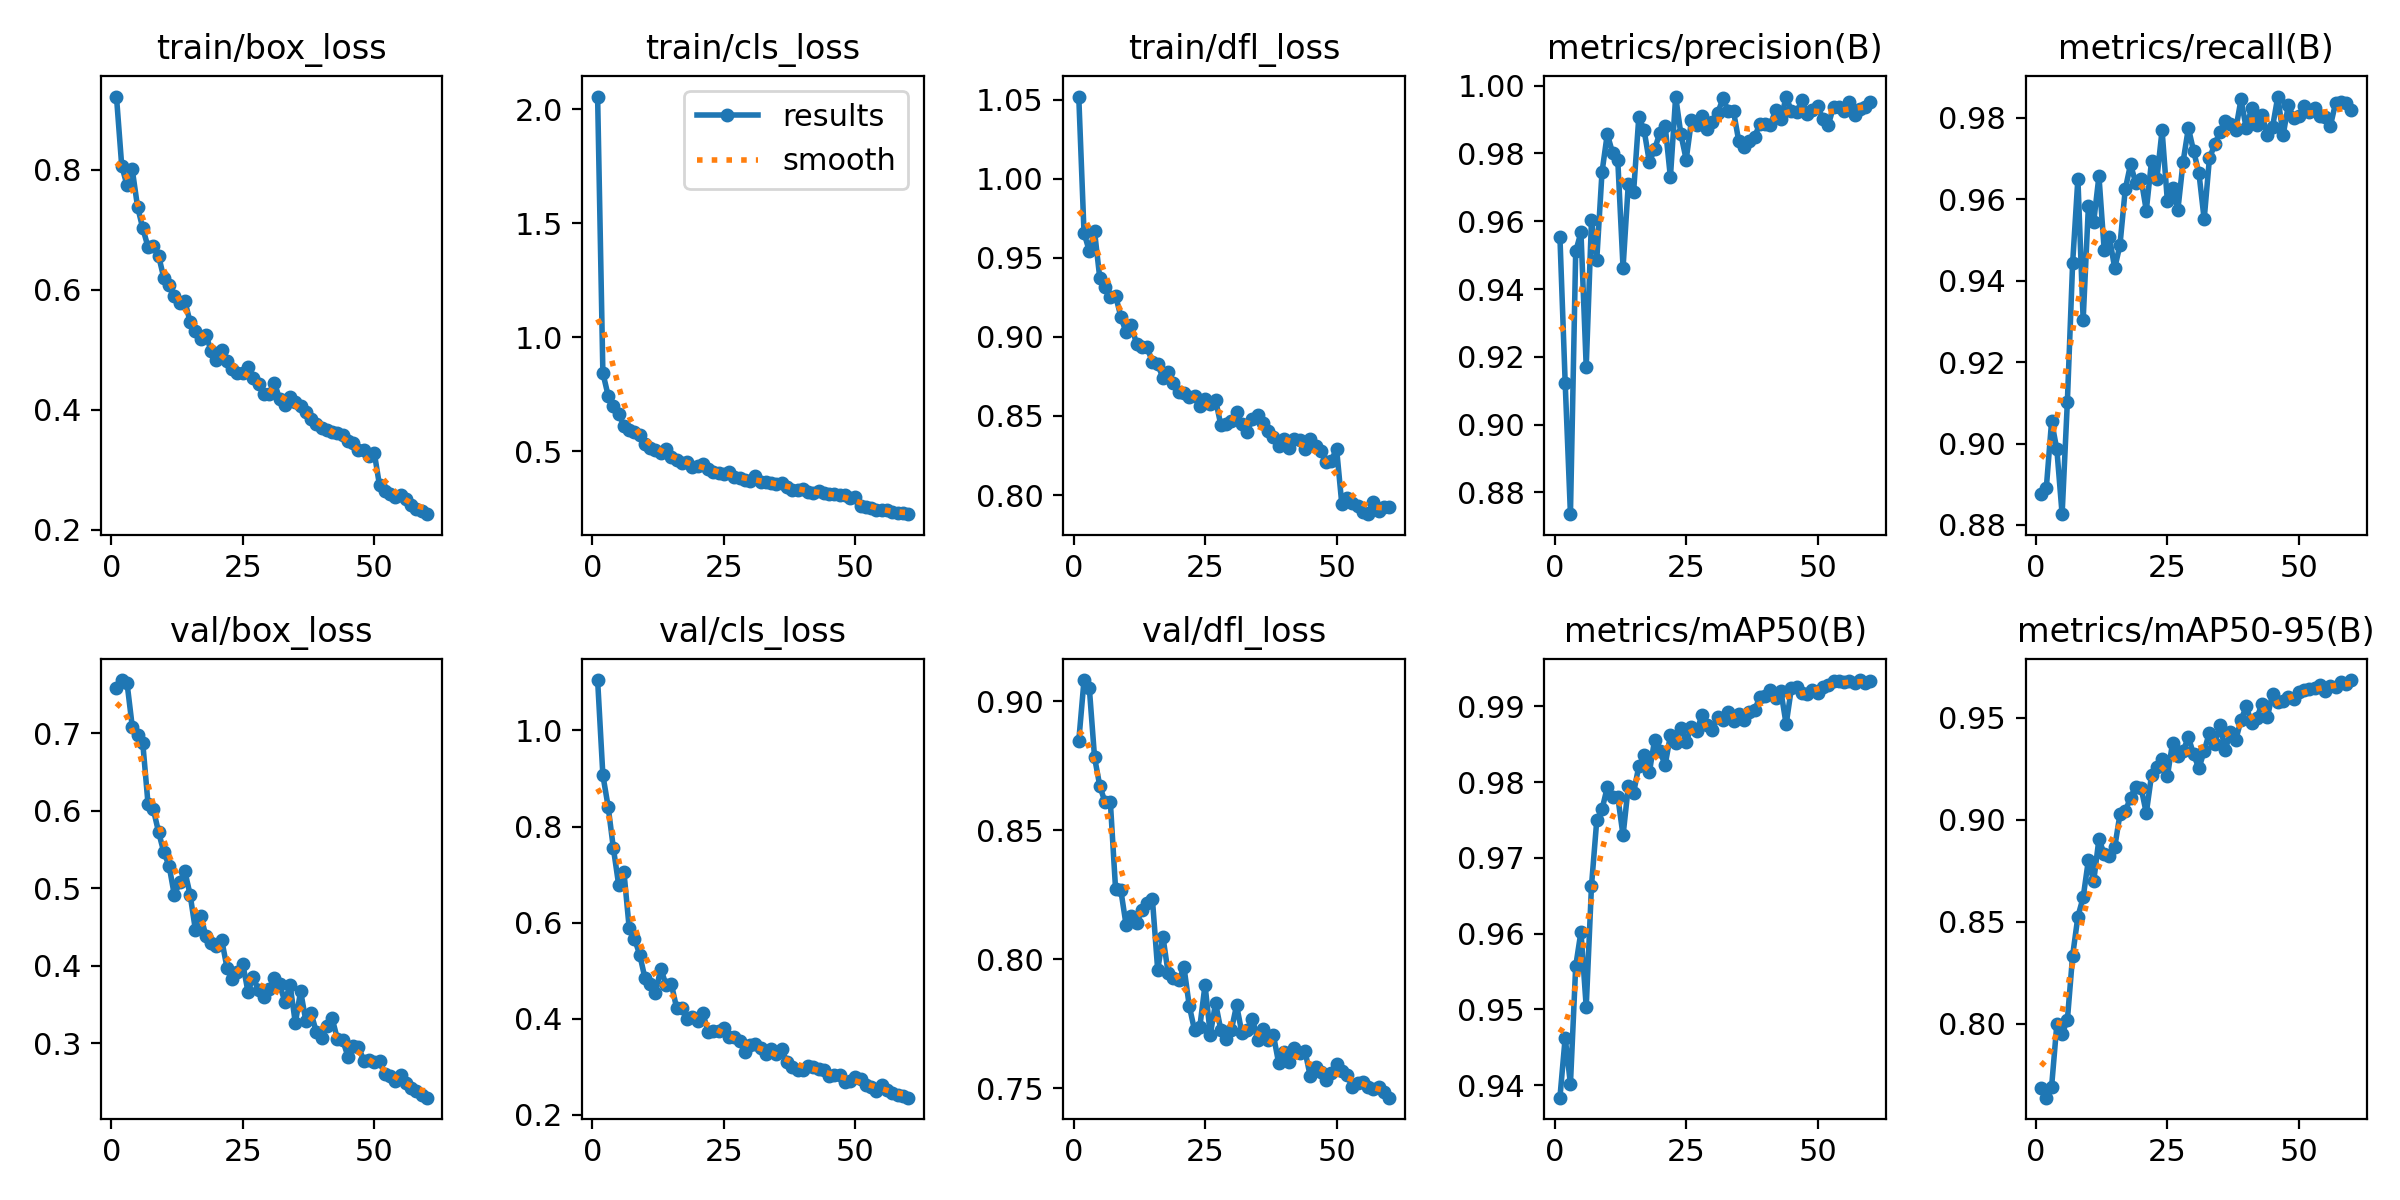

Data behind this chart, as committed beside it:
epoch, time, train/box_loss, train/cls_loss, train/dfl_loss, metrics/precision(B), metrics/recall(B), metrics/mAP50(B), metrics/mAP50-95(B), val/box_loss, val/cls_loss, val/dfl_loss, lr/pg0, lr/pg1, lr/pg2
1, 22.04, 0.9215, 2.056, 1.052, 0.9555, 0.8875, 0.9383, 0.7685, 0.7584, 1.105, 0.8846, 0.0004673, 0.0004673, 0.0004673
2, 36.01, 0.806, 0.8425, 0.9658, 0.9123, 0.8891, 0.9463, 0.7638, 0.769, 0.9069, 0.9082, 0.0009281, 0.0009281, 0.0009281
3, 49.11, 0.7743, 0.7435, 0.9542, 0.8736, 0.9055, 0.9401, 0.7691, 0.7656, 0.8416, 0.9053, 0.001373, 0.001373, 0.001373
4, 62.24, 0.8002, 0.6997, 0.9667, 0.9511, 0.8986, 0.9557, 0.7997, 0.7089, 0.7546, 0.8782, 0.001358, 0.001358, 0.001358
5, 74.93, 0.7384, 0.6638, 0.937, 0.9567, 0.8826, 0.9603, 0.795, 0.6983, 0.6788, 0.8671, 0.001335, 0.001335, 0.001335
6, 87.94, 0.7021, 0.6117, 0.9314, 0.917, 0.9103, 0.9503, 0.8018, 0.6876, 0.7056, 0.8608, 0.001311, 0.001311, 0.001311
7, 100.7, 0.6712, 0.5927, 0.9251, 0.9603, 0.9443, 0.9663, 0.8334, 0.609, 0.589, 0.8611, 0.001288, 0.001288, 0.001288
8, 113.8, 0.6728, 0.5827, 0.9261, 0.9485, 0.9651, 0.9749, 0.8525, 0.6022, 0.5665, 0.827, 0.001264, 0.001264, 0.001264
9, 126.4, 0.6564, 0.5716, 0.9127, 0.9745, 0.9304, 0.9764, 0.8619, 0.5727, 0.5336, 0.8267, 0.00124, 0.00124, 0.00124
10, 138.6, 0.6197, 0.531, 0.9028, 0.9857, 0.9584, 0.9793, 0.8803, 0.5466, 0.4844, 0.8132, 0.001217, 0.001217, 0.001217
11, 150.9, 0.6074, 0.5155, 0.9074, 0.9802, 0.9544, 0.9781, 0.8697, 0.5293, 0.472, 0.8167, 0.001193, 0.001193, 0.001193
12, 163.5, 0.5896, 0.5065, 0.8953, 0.978, 0.9657, 0.978, 0.8906, 0.4911, 0.4533, 0.814, 0.00117, 0.00117, 0.00117
13, 176.5, 0.577, 0.4923, 0.8936, 0.9462, 0.9476, 0.9729, 0.8831, 0.5076, 0.5045, 0.819, 0.001146, 0.001146, 0.001146
14, 189.4, 0.5808, 0.5077, 0.8935, 0.9711, 0.9507, 0.9794, 0.8821, 0.5219, 0.4705, 0.8219, 0.001122, 0.001122, 0.001122
15, 202.1, 0.5462, 0.4746, 0.8838, 0.9686, 0.9431, 0.9786, 0.8865, 0.4917, 0.473, 0.8232, 0.001099, 0.001099, 0.001099
16, 214.4, 0.5309, 0.46, 0.8827, 0.9908, 0.9488, 0.9821, 0.9027, 0.4464, 0.4231, 0.7959, 0.001075, 0.001075, 0.001075
17, 227, 0.5179, 0.4456, 0.8741, 0.9869, 0.9624, 0.9835, 0.904, 0.4647, 0.4215, 0.8087, 0.001052, 0.001052, 0.001052
18, 239.9, 0.5252, 0.4511, 0.8776, 0.9775, 0.9686, 0.9813, 0.9109, 0.4384, 0.4003, 0.7944, 0.001028, 0.001028, 0.001028
19, 252.4, 0.4976, 0.4283, 0.8708, 0.9812, 0.964, 0.9856, 0.9162, 0.4292, 0.4026, 0.7928, 0.001005, 0.001005, 0.001005
20, 264.8, 0.4828, 0.4354, 0.8651, 0.9861, 0.9651, 0.9841, 0.9157, 0.4256, 0.3946, 0.7917, 0.000981, 0.000981, 0.000981
21, 277, 0.4993, 0.4426, 0.8648, 0.9882, 0.9573, 0.9822, 0.9032, 0.4335, 0.4109, 0.7968, 0.0009574, 0.0009574, 0.0009574
22, 288.4, 0.4819, 0.4191, 0.862, 0.9729, 0.9694, 0.9862, 0.9219, 0.3976, 0.3734, 0.7819, 0.0009339, 0.0009339, 0.0009339
23, 300.3, 0.4675, 0.4099, 0.8624, 0.9968, 0.9649, 0.9852, 0.9261, 0.3822, 0.3742, 0.7725, 0.0009103, 0.0009103, 0.0009103
24, 312.6, 0.4606, 0.4042, 0.8566, 0.9856, 0.977, 0.9872, 0.9297, 0.3919, 0.374, 0.7736, 0.0008867, 0.0008867, 0.0008867
25, 324.9, 0.4606, 0.4006, 0.8604, 0.9782, 0.9597, 0.9853, 0.9212, 0.4024, 0.3801, 0.79, 0.0008631, 0.0008631, 0.0008631
26, 340.6, 0.4705, 0.4061, 0.8576, 0.9897, 0.9629, 0.9873, 0.9377, 0.3662, 0.3623, 0.7708, 0.0008395, 0.0008395, 0.0008395
27, 353.1, 0.4534, 0.3866, 0.8601, 0.9882, 0.9574, 0.9867, 0.9312, 0.3851, 0.3609, 0.783, 0.000816, 0.000816, 0.000816
28, 365.4, 0.4437, 0.3806, 0.8444, 0.9911, 0.9693, 0.9888, 0.9338, 0.3679, 0.354, 0.7725, 0.0007924, 0.0007924, 0.0007924
29, 378, 0.4258, 0.3715, 0.8451, 0.9871, 0.9775, 0.9875, 0.9404, 0.3597, 0.3306, 0.769, 0.0007688, 0.0007688, 0.0007688
30, 390.9, 0.4262, 0.3697, 0.8469, 0.9892, 0.9718, 0.9868, 0.932, 0.3701, 0.3446, 0.7725, 0.0007452, 0.0007452, 0.0007452
31, 403.1, 0.4453, 0.3886, 0.8524, 0.9919, 0.9665, 0.9886, 0.9251, 0.3838, 0.3484, 0.7822, 0.0007216, 0.0007216, 0.0007216
32, 415.5, 0.4185, 0.3655, 0.8447, 0.9963, 0.9551, 0.9882, 0.9337, 0.3759, 0.3393, 0.7714, 0.0006981, 0.0006981, 0.0006981
33, 427.9, 0.408, 0.3641, 0.8398, 0.9924, 0.97, 0.9893, 0.9427, 0.3537, 0.3272, 0.7725, 0.0006745, 0.0006745, 0.0006745
34, 440, 0.4217, 0.3619, 0.848, 0.9924, 0.9735, 0.988, 0.9369, 0.3752, 0.3377, 0.7769, 0.0006509, 0.0006509, 0.0006509
35, 451.5, 0.4123, 0.3571, 0.8503, 0.9836, 0.9765, 0.9889, 0.9466, 0.3258, 0.326, 0.7688, 0.0006273, 0.0006273, 0.0006273
36, 463.3, 0.4058, 0.3612, 0.8453, 0.9818, 0.9793, 0.9882, 0.9341, 0.3671, 0.336, 0.7731, 0.0006038, 0.0006038, 0.0006038
37, 475.8, 0.3964, 0.3432, 0.8407, 0.9838, 0.9785, 0.9893, 0.9431, 0.3285, 0.3097, 0.7685, 0.0005802, 0.0005802, 0.0005802
38, 488, 0.3847, 0.3289, 0.8368, 0.9849, 0.9771, 0.9895, 0.9391, 0.3383, 0.3001, 0.7705, 0.0005566, 0.0005566, 0.0005566
39, 500.2, 0.376, 0.3306, 0.8312, 0.9887, 0.9846, 0.9913, 0.9488, 0.3142, 0.2937, 0.7596, 0.000533, 0.000533, 0.000533
40, 512.5, 0.3691, 0.3333, 0.8353, 0.9886, 0.9774, 0.9913, 0.9556, 0.3071, 0.2926, 0.7641, 0.0005094, 0.0005094, 0.0005094
41, 524.7, 0.3663, 0.3221, 0.83, 0.9885, 0.9823, 0.9921, 0.9475, 0.3224, 0.3023, 0.7602, 0.0004859, 0.0004859, 0.0004859
42, 537.1, 0.3622, 0.3147, 0.8355, 0.9928, 0.9783, 0.991, 0.9498, 0.3318, 0.2997, 0.7656, 0.0004623, 0.0004623, 0.0004623
43, 549.5, 0.3616, 0.3226, 0.8346, 0.99, 0.9806, 0.992, 0.9568, 0.305, 0.2961, 0.7636, 0.0004387, 0.0004387, 0.0004387
44, 561.5, 0.3582, 0.3148, 0.8291, 0.9967, 0.9759, 0.9876, 0.9501, 0.304, 0.2936, 0.7644, 0.0004151, 0.0004151, 0.0004151
45, 573.1, 0.3487, 0.3095, 0.8353, 0.9924, 0.9778, 0.9924, 0.9618, 0.2825, 0.2801, 0.7546, 0.0003915, 0.0003915, 0.0003915
46, 585.2, 0.3454, 0.3126, 0.8311, 0.9921, 0.9852, 0.9926, 0.9574, 0.2961, 0.2833, 0.7581, 0.000368, 0.000368, 0.000368
47, 597.6, 0.3327, 0.3068, 0.8276, 0.9956, 0.9757, 0.9917, 0.9582, 0.2954, 0.2826, 0.7563, 0.0003444, 0.0003444, 0.0003444
48, 610, 0.3333, 0.3072, 0.821, 0.9917, 0.9831, 0.9916, 0.9601, 0.2771, 0.2692, 0.753, 0.0003208, 0.0003208, 0.0003208
49, 622.4, 0.3233, 0.2952, 0.8217, 0.9927, 0.98, 0.9921, 0.9592, 0.2776, 0.2697, 0.7558, 0.0002972, 0.0002972, 0.0002972
50, 634.7, 0.3285, 0.2997, 0.8293, 0.9939, 0.9805, 0.9917, 0.9624, 0.2756, 0.2783, 0.7595, 0.0002737, 0.0002737, 0.0002737
51, 648.7, 0.2742, 0.2606, 0.7942, 0.9901, 0.9828, 0.9925, 0.9635, 0.2767, 0.2742, 0.7566, 0.0002501, 0.0002501, 0.0002501
52, 661.1, 0.2644, 0.2526, 0.798, 0.9883, 0.9816, 0.9928, 0.9639, 0.2597, 0.2631, 0.755, 0.0002265, 0.0002265, 0.0002265
53, 673.3, 0.2606, 0.2496, 0.7952, 0.9938, 0.9824, 0.9934, 0.9646, 0.2574, 0.2584, 0.7504, 0.0002029, 0.0002029, 0.0002029
54, 685.6, 0.2549, 0.2431, 0.7929, 0.9938, 0.9805, 0.9934, 0.9658, 0.2507, 0.2492, 0.7519, 0.0001793, 0.0001793, 0.0001793
55, 698, 0.2576, 0.2422, 0.7892, 0.9925, 0.9803, 0.9932, 0.963, 0.2593, 0.2623, 0.7526, 0.0001558, 0.0001558, 0.0001558
56, 709.2, 0.2519, 0.2394, 0.7879, 0.9953, 0.9781, 0.9933, 0.9654, 0.249, 0.2516, 0.7503, 0.0001322, 0.0001322, 0.0001322
57, 721, 0.2422, 0.234, 0.7957, 0.9914, 0.9838, 0.9931, 0.9649, 0.2419, 0.2464, 0.7498, 0.0001086, 0.0001086, 0.0001086
58, 733.2, 0.2343, 0.2293, 0.7899, 0.9932, 0.9838, 0.9935, 0.9677, 0.238, 0.2422, 0.7504, 8.50255e-05, 8.50255e-05, 8.50255e-05
59, 745.6, 0.2312, 0.2266, 0.7923, 0.9936, 0.9836, 0.993, 0.9666, 0.233, 0.2387, 0.7484, 6.1447e-05, 6.1447e-05, 6.1447e-05
60, 757.8, 0.2262, 0.2229, 0.7923, 0.9952, 0.982, 0.9934, 0.9684, 0.2295, 0.2357, 0.7463, 3.78685e-05, 3.78685e-05, 3.78685e-05
